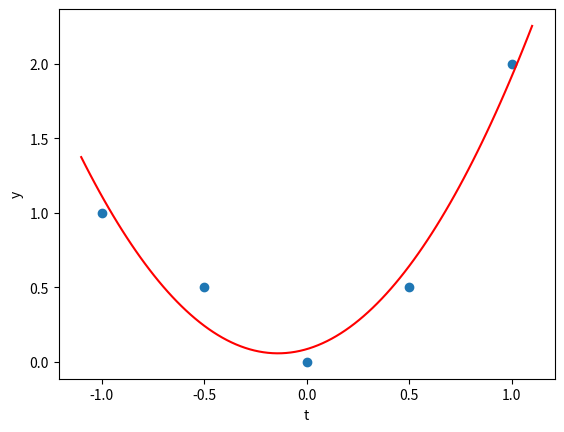

Generate this figure with matplotlib:
import numpy as np
import matplotlib.pyplot as plt

# Define A matrix and T array
A = [[1, -1, 1], [1, -0.5, 0.25], [1, 0, 0], [1, 0.5, 0.25], [1, 1, 1]]
T = [1, 0.5, 0, 0.5, 2]

# Convert lists to numpy arrays
A = np.array(A)
T = np.array(T)

# Calculate the transpose of A
At = np.transpose(A)

# Calculate AtA and AtT
AtA = np.dot(At, A)
AtT = np.dot(At, T)

# Calculate the inverse of AtA
AtAI = np.linalg.inv(AtA)

# Calculate W
W = np.dot(AtAI, AtT)

# Print the calculated W
print("W:", W)

# Plot the scatter plot of T against A[:, 1]
plt.scatter(A[:, 1], T)

# Calculate the dot product of A and W and print it
dot_product = np.dot(A, W)
print("Dot product of A and W:", dot_product)

# Generate 100 evenly spaced numbers between -1.1 and 1.1
linSpace01 = np.linspace(-1.1, 1.1, 100)

# Plot the line of the dot product of [1, x, x**2] and W
plt.plot(linSpace01, np.dot([[1, x, x ** 2] for x in linSpace01], W), color='red')

# Label the x-axis and y-axis
plt.xlabel('t')
plt.ylabel('y')

# Save the figure
plt.savefig('q1.png')
